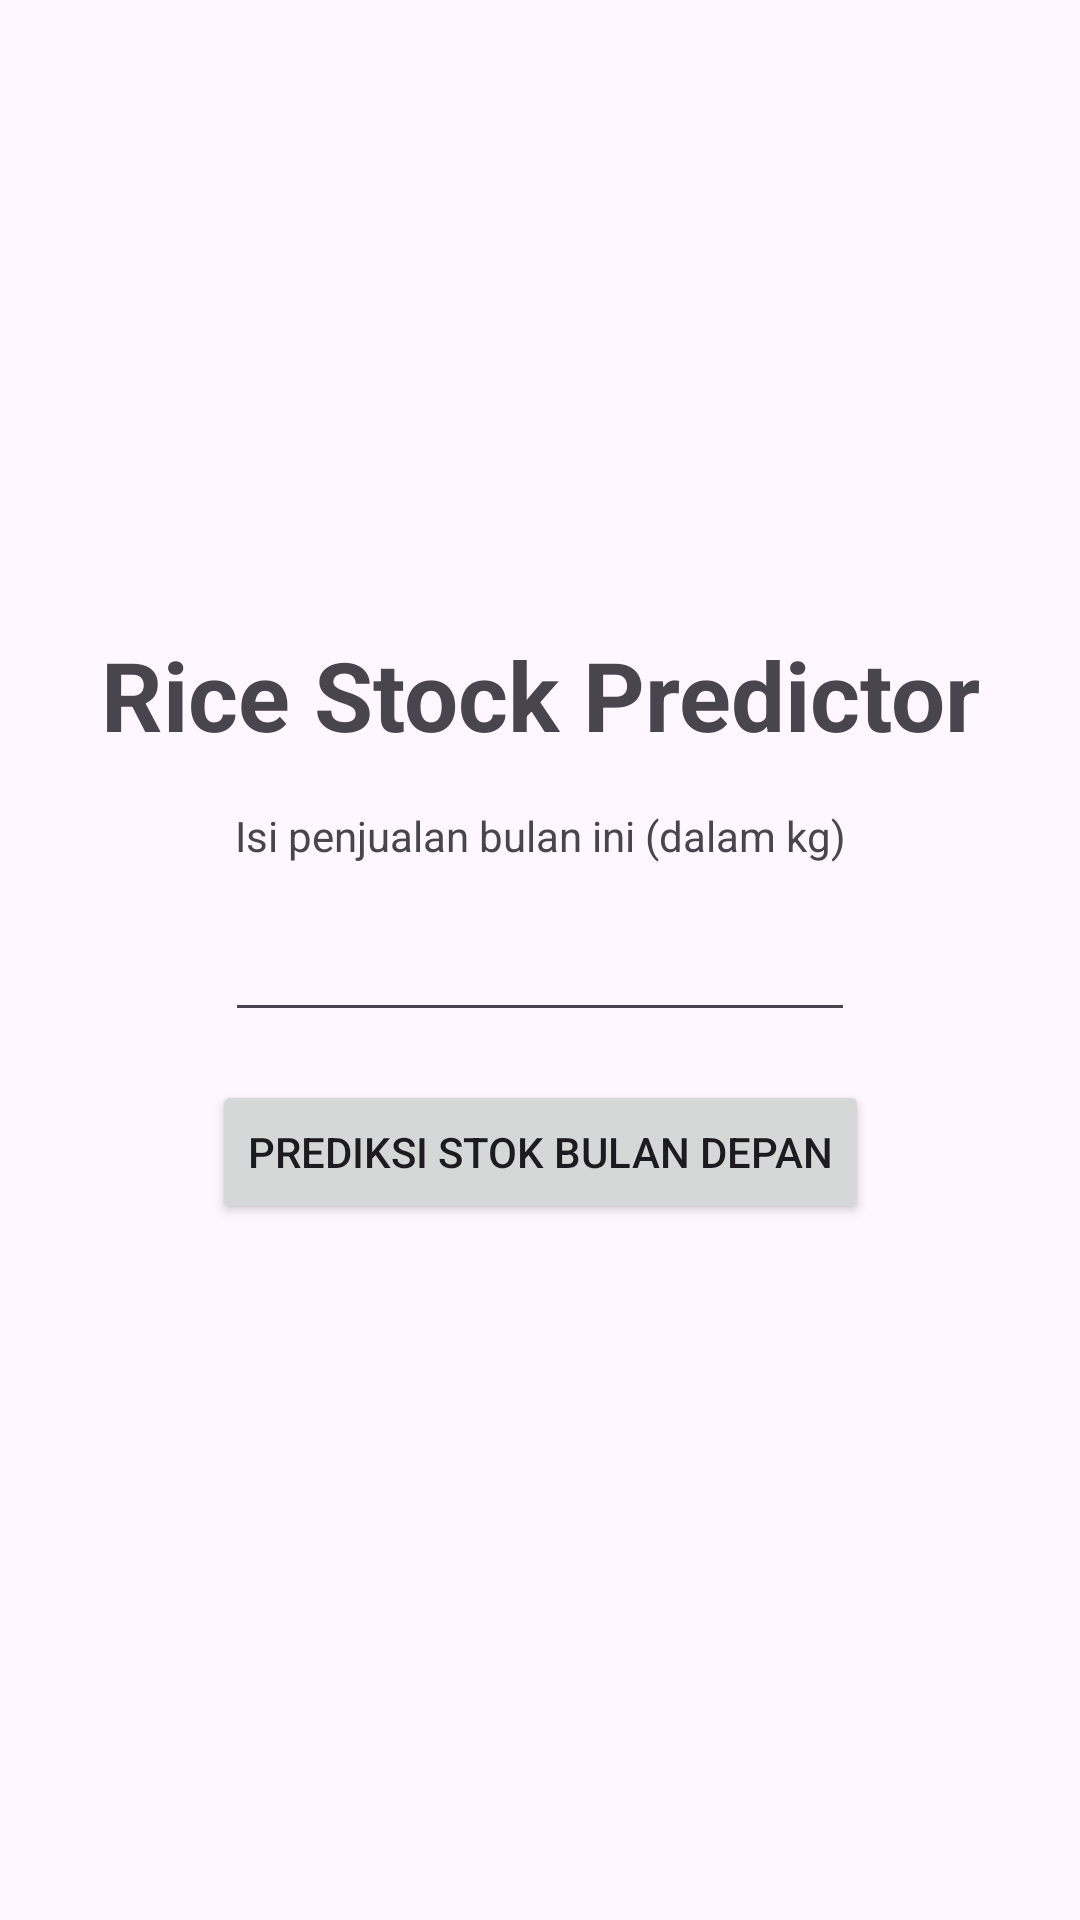

Reconstruct the res/layout file that produces this screen, plus the resources it refers to.
<!-- AndroidManifest.xml: application theme Theme.Bangkit2024BPMLUA -->
<!-- res/layout/activity_main_interpreter.xml -->
<?xml version="1.0" encoding="utf-8"?>
<androidx.constraintlayout.widget.ConstraintLayout xmlns:android="http://schemas.android.com/apk/res/android"
    xmlns:app="http://schemas.android.com/apk/res-auto"
    xmlns:tools="http://schemas.android.com/tools"
    android:id="@+id/main"
    android:layout_width="match_parent"
    android:layout_height="match_parent"
    tools:context=".TensorFlowLite.Interpreter.MainInterpreter">

    <TextView
        android:id="@+id/tvTitle"
        android:layout_width="wrap_content"
        android:layout_height="wrap_content"
        android:layout_marginBottom="16dp"
        android:text="@string/rice_stock_predictor"
        android:textSize="32sp"
        android:textStyle="bold"
        app:layout_constraintBottom_toTopOf="@+id/tvSales"
        app:layout_constraintEnd_toEndOf="parent"
        app:layout_constraintStart_toStartOf="parent" />

    <TextView
        android:id="@+id/tvSales"
        android:layout_width="wrap_content"
        android:layout_height="wrap_content"
        android:layout_marginBottom="8dp"
        android:text="@string/sales_this_month"
        app:layout_constraintBottom_toTopOf="@id/edSales"
        app:layout_constraintEnd_toEndOf="parent"
        app:layout_constraintStart_toStartOf="parent" />

    <EditText
        android:id="@+id/edSales"
        android:layout_width="wrap_content"
        android:layout_height="48dp"
        android:ems="10"
        android:importantForAutofill="no"
        android:inputType="number"
        android:labelFor="@id/tvSales"
        app:layout_constraintBottom_toBottomOf="parent"
        app:layout_constraintEnd_toEndOf="parent"
        app:layout_constraintStart_toStartOf="parent"
        app:layout_constraintTop_toTopOf="parent" />

    <Button
        android:id="@+id/btnPredict"
        android:layout_width="wrap_content"
        android:layout_height="wrap_content"
        android:layout_marginTop="16dp"
        android:text="@string/predict"
        app:layout_constraintEnd_toEndOf="parent"
        app:layout_constraintStart_toStartOf="parent"
        app:layout_constraintTop_toBottomOf="@+id/edSales" />

    <TextView
        android:id="@+id/tvResult"
        android:layout_width="wrap_content"
        android:layout_height="wrap_content"
        android:layout_marginTop="16dp"
        app:layout_constraintEnd_toEndOf="parent"
        app:layout_constraintStart_toStartOf="parent"
        app:layout_constraintTop_toBottomOf="@+id/btnPredict"
        tools:text="Hasil Prediksi" />
</androidx.constraintlayout.widget.ConstraintLayout>
<!-- resources referenced by this layout -->
<resources>
  <string name="predict">Prediksi Stok Bulan Depan</string>
  <string name="rice_stock_predictor">Rice Stock Predictor</string>
  <string name="sales_this_month">Isi penjualan bulan ini (dalam kg)</string>
  <style name="Theme.Bangkit2024BPMLUA" parent="Base.Theme.Bangkit2024BPMLUA" />
  <style name="Base.Theme.Bangkit2024BPMLUA" parent="Theme.Material3.DayNight.NoActionBar">
          
          
      </style>
</resources>
